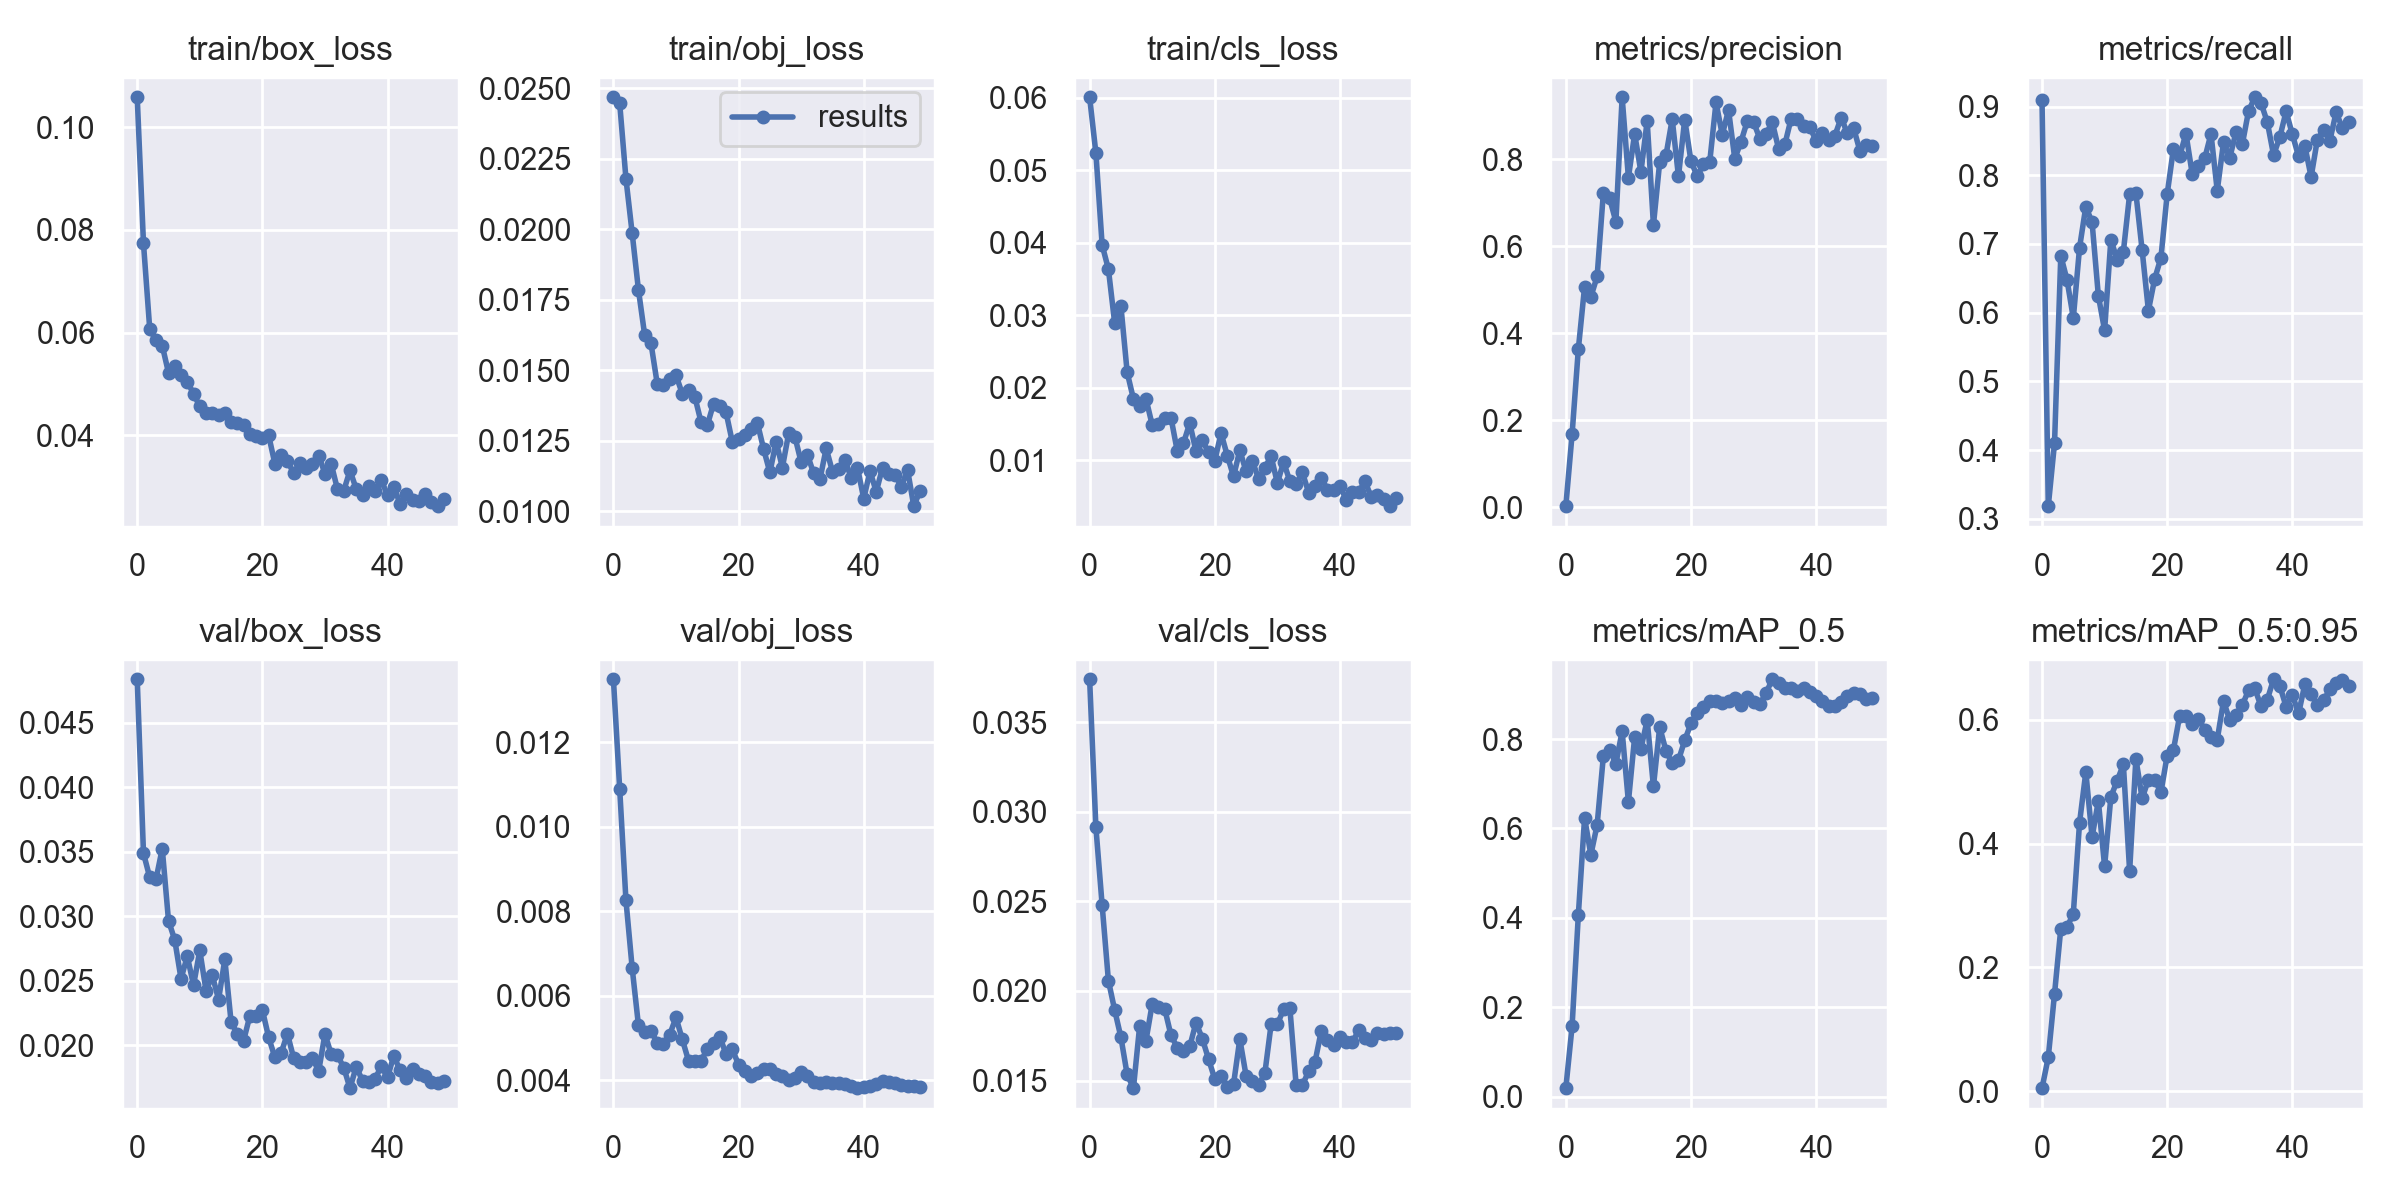

Source data for this figure (header and first rows):
epoch, train/box_loss, train/obj_loss, train/cls_loss, metrics/precision, metrics/recall, metrics/mAP_0.5, metrics/mAP_0.5:0.95, val/box_loss, val/obj_loss, val/cls_loss, x/lr0, x/lr1, x/lr2
0, 0.1058, 0.02468, 0.06007, 0.003036, 0.9091, 0.01909, 0.005083, 0.04836, 0.0135, 0.0374, 0.07815, 0.00115, 0.00115
1, 0.07737, 0.02447, 0.05239, 0.1679, 0.3184, 0.1572, 0.05508, 0.03488, 0.0109, 0.02914, 0.0553, 0.002303, 0.002303
2, 0.06068, 0.0218, 0.0397, 0.3637, 0.4103, 0.4066, 0.1576, 0.033, 0.008261, 0.0248, 0.03241, 0.003409, 0.003409
3, 0.05848, 0.01986, 0.03636, 0.507, 0.683, 0.6238, 0.2628, 0.03286, 0.006651, 0.02058, 0.009468, 0.004468, 0.004468
4, 0.05745, 0.01785, 0.02896, 0.4835, 0.6474, 0.541, 0.2652, 0.03524, 0.005298, 0.01894, 0.004604, 0.004604, 0.004604
5, 0.05215, 0.01625, 0.03126, 0.5305, 0.592, 0.6076, 0.2868, 0.02965, 0.005129, 0.01741, 0.004604, 0.004604, 0.004604
6, 0.05347, 0.01596, 0.02213, 0.7229, 0.6947, 0.7616, 0.434, 0.02814, 0.005168, 0.01534, 0.004505, 0.004505, 0.004505
7, 0.05163, 0.01453, 0.01846, 0.7103, 0.7544, 0.7753, 0.5154, 0.02515, 0.004887, 0.01457, 0.004406, 0.004406, 0.004406
8, 0.05046, 0.01449, 0.01754, 0.6561, 0.7314, 0.7448, 0.4104, 0.02689, 0.00486, 0.01805, 0.004307, 0.004307, 0.004307
9, 0.04805, 0.0147, 0.0185, 0.9421, 0.6248, 0.8173, 0.469, 0.02465, 0.00508, 0.01723, 0.004208, 0.004208, 0.004208
10, 0.04562, 0.01483, 0.01487, 0.7575, 0.5742, 0.6593, 0.3631, 0.02734, 0.005484, 0.01927, 0.004109, 0.004109, 0.004109
11, 0.04433, 0.01417, 0.01498, 0.858, 0.7063, 0.8046, 0.4755, 0.0242, 0.004968, 0.01911, 0.00401, 0.00401, 0.00401
12, 0.04442, 0.0143, 0.01578, 0.7706, 0.6773, 0.7784, 0.5012, 0.02542, 0.00446, 0.019, 0.003911, 0.003911, 0.003911
13, 0.04387, 0.01407, 0.01587, 0.8875, 0.6889, 0.8421, 0.5278, 0.02353, 0.004451, 0.01753, 0.003812, 0.003812, 0.003812
14, 0.04427, 0.01317, 0.0113, 0.6487, 0.7722, 0.6938, 0.3553, 0.02665, 0.004462, 0.01684, 0.003713, 0.003713, 0.003713
15, 0.04261, 0.01305, 0.01236, 0.793, 0.7741, 0.8266, 0.537, 0.0218, 0.004729, 0.01664, 0.003614, 0.003614, 0.003614
16, 0.04238, 0.01382, 0.01513, 0.8084, 0.6907, 0.7739, 0.4729, 0.02086, 0.004878, 0.0169, 0.003515, 0.003515, 0.003515
17, 0.04194, 0.01375, 0.01123, 0.8919, 0.6031, 0.7454, 0.5035, 0.02035, 0.005028, 0.01824, 0.003416, 0.003416, 0.003416
18, 0.04021, 0.01351, 0.01274, 0.7602, 0.6492, 0.7525, 0.5032, 0.02227, 0.004611, 0.01734, 0.003317, 0.003317, 0.003317
19, 0.03984, 0.01246, 0.01109, 0.8909, 0.6798, 0.797, 0.4827, 0.02227, 0.004727, 0.0162, 0.003218, 0.003218, 0.003218
20, 0.03937, 0.01257, 0.009935, 0.795, 0.7725, 0.8351, 0.5422, 0.02272, 0.004366, 0.01508, 0.003119, 0.003119, 0.003119
21, 0.03998, 0.0127, 0.01374, 0.7609, 0.8387, 0.8586, 0.5514, 0.02061, 0.004211, 0.01523, 0.00302, 0.00302, 0.00302
22, 0.03443, 0.01293, 0.01065, 0.7885, 0.828, 0.871, 0.6065, 0.01905, 0.004104, 0.01463, 0.002921, 0.002921, 0.002921
23, 0.03615, 0.01314, 0.007763, 0.7941, 0.8606, 0.8861, 0.6063, 0.0194, 0.004165, 0.0148, 0.002822, 0.002822, 0.002822
24, 0.03497, 0.01221, 0.01139, 0.9302, 0.8019, 0.8845, 0.5925, 0.02088, 0.004253, 0.01731, 0.002723, 0.002723, 0.002723
25, 0.03261, 0.01138, 0.008451, 0.856, 0.8136, 0.8796, 0.601, 0.01899, 0.004258, 0.01527, 0.002624, 0.002624, 0.002624
26, 0.03458, 0.01247, 0.009914, 0.9131, 0.8247, 0.8857, 0.5842, 0.01867, 0.004149, 0.01499, 0.002525, 0.002525, 0.002525
27, 0.03352, 0.01156, 0.007454, 0.8007, 0.8602, 0.8912, 0.5715, 0.01867, 0.004102, 0.01476, 0.002426, 0.002426, 0.002426
28, 0.03446, 0.01276, 0.008975, 0.8404, 0.7774, 0.8771, 0.5678, 0.01897, 0.004012, 0.01541, 0.002327, 0.002327, 0.002327
29, 0.03602, 0.01265, 0.01056, 0.8873, 0.8479, 0.8929, 0.6304, 0.01801, 0.004044, 0.01813, 0.002228, 0.002228, 0.002228
30, 0.03252, 0.01174, 0.006863, 0.8855, 0.8255, 0.8831, 0.5991, 0.02086, 0.004192, 0.01813, 0.002129, 0.002129, 0.002129
31, 0.03439, 0.01201, 0.009755, 0.8467, 0.8627, 0.8773, 0.6084, 0.0193, 0.004087, 0.01899, 0.00203, 0.00203, 0.00203
32, 0.02945, 0.01134, 0.007109, 0.8587, 0.8448, 0.9031, 0.6238, 0.01922, 0.003951, 0.01904, 0.001931, 0.001931, 0.001931
33, 0.02917, 0.01114, 0.006771, 0.8844, 0.8933, 0.9336, 0.6472, 0.01826, 0.003924, 0.01475, 0.001832, 0.001832, 0.001832
34, 0.03314, 0.01223, 0.008318, 0.8236, 0.9135, 0.9252, 0.6506, 0.01667, 0.003951, 0.01476, 0.001733, 0.001733, 0.001733
35, 0.0295, 0.01141, 0.005542, 0.8338, 0.905, 0.9143, 0.6214, 0.01834, 0.00394, 0.0155, 0.001634, 0.001634, 0.001634
36, 0.02828, 0.01152, 0.006414, 0.893, 0.8773, 0.913, 0.6325, 0.01724, 0.003926, 0.01601, 0.001535, 0.001535, 0.001535
37, 0.03001, 0.01182, 0.007593, 0.8926, 0.8293, 0.9076, 0.6653, 0.01713, 0.003902, 0.01775, 0.001436, 0.001436, 0.001436
38, 0.02914, 0.01119, 0.005964, 0.8769, 0.8555, 0.9131, 0.6548, 0.01738, 0.003862, 0.01727, 0.001337, 0.001337, 0.001337
39, 0.03119, 0.01155, 0.005929, 0.8739, 0.8928, 0.9062, 0.6211, 0.01837, 0.003809, 0.01699, 0.001238, 0.001238, 0.001238
40, 0.02835, 0.01046, 0.006434, 0.8412, 0.8596, 0.8954, 0.6403, 0.01751, 0.00383, 0.01745, 0.001139, 0.001139, 0.001139
41, 0.02999, 0.01143, 0.004581, 0.8607, 0.8273, 0.886, 0.6101, 0.01918, 0.003866, 0.01713, 0.00104, 0.00104, 0.00104
42, 0.02662, 0.0107, 0.005684, 0.8434, 0.8425, 0.8733, 0.6575, 0.01804, 0.003901, 0.01716, 0.000941, 0.000941, 0.000941
43, 0.02846, 0.01155, 0.005621, 0.854, 0.7976, 0.8734, 0.6413, 0.01745, 0.003973, 0.01779, 0.000842, 0.000842, 0.000842
44, 0.02738, 0.01133, 0.007109, 0.8953, 0.852, 0.8822, 0.6235, 0.01811, 0.003948, 0.0174, 0.000743, 0.000743, 0.000743
45, 0.02715, 0.01131, 0.00493, 0.8591, 0.8655, 0.8953, 0.6311, 0.01776, 0.003927, 0.01725, 0.000644, 0.000644, 0.000644
46, 0.02858, 0.01088, 0.005143, 0.8709, 0.8505, 0.9038, 0.649, 0.01758, 0.003892, 0.01766, 0.000545, 0.000545, 0.000545
47, 0.02693, 0.01148, 0.004633, 0.8184, 0.8918, 0.9004, 0.6589, 0.01713, 0.00386, 0.01759, 0.000446, 0.000446, 0.000446
48, 0.02617, 0.01019, 0.003667, 0.8319, 0.8683, 0.8887, 0.6635, 0.01709, 0.003866, 0.01766, 0.000347, 0.000347, 0.000347
49, 0.02766, 0.01073, 0.004818, 0.831, 0.8773, 0.8923, 0.6544, 0.01721, 0.003826, 0.01763, 0.000248, 0.000248, 0.000248
